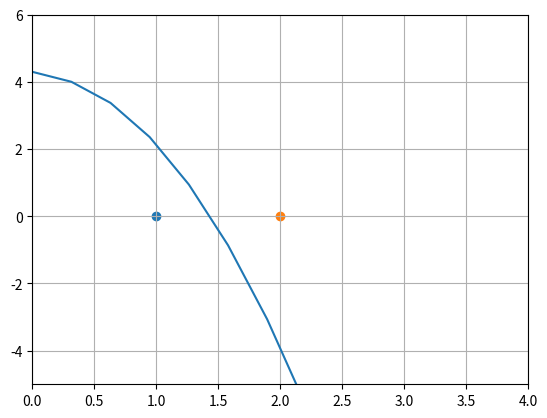

The script that saved this image: (Note: this script raises an exception after producing the figure.)
import math
import numpy as np
import matplotlib.pyplot as plt


fig = plt.figure()


def func(x):
    return 0.3 * math.exp(-0.7 * math.sqrt(x)) - 2 * (x ** 2) + 4


def fprime(x):
    return (-21 / (200 * math.exp((7.0 / 10.0) * math.sqrt(x)) * math.sqrt(x))) - 4 * x


def fprime2(x):
    return ((147 * math.exp((7.0 / 10.0) * math.sqrt(x)) * math.sqrt(x) + 210 * math.exp((7.0 / 10.0) * math.sqrt(x)))/ 4000 * math.sqrt((7.0 / 5.0) * math.sqrt(x)) * x * math.sqrt(x)) - 4


def phi(x):
    return math.sqrt((0.3 * math.exp(-0.7 * math.sqrt(x)) + 4) / 2)


# Деление попалам
def bisections(func, bounds, e=0.01):
    a, b = bounds
    if func(a) * func(b) > 0:
        print("На заданном интервале нет корней!")
        return

    x0 = (a + b) / 2
    count = 0
    total = [x0]

    while abs(a - b) >= e:
        count += 1
        print(f'{count} итерация, {x0}')
        if func(a) * func(x0) > 0:
            a = x0
        else:
            b = x0
        x0 = (a + b) / 2
        total.append(x0)
    return total


# Ньютон
def newton(func, fprime, fprime2, bounds, eps=0.001):
    a, b = bounds
    count = 0
    total = []
    if func(a) * fprime2(a) > 0:
        x0 = a
    elif func(b) * fprime2(b) > 0:
        x0 = b
    else:
        print("Неверно выбран начальный интервал")
        return
    x = x0 - func(x0) / fprime(x0)
    total.append(x)
    while abs(x - x0) >= eps:
        count += 1
        print(f'{count} итерация, {x}')
        x0 = x - func(x) / fprime(x)
        x = x0 - func(x0) / fprime(x0)
        total.append(x)
    return total


# Секущих
def secant(func, x0, x1, eps=0.01):
    total = []
    count = 0
    x_prev, x = x0, x1
    total.append(x)
    while abs(x - x_prev) >= eps:
        count += 1
        print(f'{count} итерация, {x}')
        x, x_prev = (x - func(x) * (x - x_prev) / (func(x) - func(x_prev)), x)
        total.append(x)
    return total


# Простых итераций
def iterations(phi, a, eps=0.01):
    i = 1
    x = phi(a)
    x0 = phi(x)
    total = [x0]
    while abs(x - x0) >= eps:
        print(f'{i} итерация, {x0}')
        x = phi(x0)
        x0 = phi(x)
        i += 1
        total.append(x0)
        if i == 10000:
            print("Выполнено 1000 итераций, решение не найдено")
            return
    return total


# x = bisections(func, (1, 2))
# x = newton(func, fprime, fprime2, (1, 2))
# x = secant(func, 1, 2)
# x = iterations(phi, 1)
# print(f'Конечный результат: {x[-1]}')


plt.grid()
x_s = np.linspace(0, 6, 20)
y_s = [func(x) for x in x_s]
plt.ylim((-5, 6))
plt.xlim((0, 4))
plt.plot(x_s, y_s,)
plt.scatter(1, 0, label=f'Точка a')
plt.scatter(2, 0, label=f'Точка b')


for i in range(len(x)):
    plt.scatter(x[i], 0, label=f'{i + 1} итерация')
plt.legend()
plt.show()










